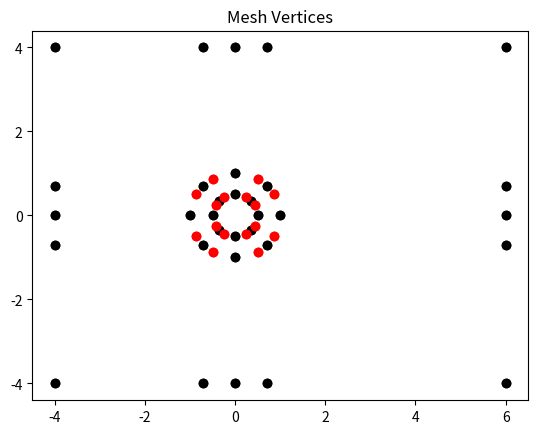

Source code (Python):
import numpy as np
import matplotlib.pyplot as plt
from math import sqrt
from datetime import date


# Parameters #############################################

Lf = 4.0
Lw = 6.0
R  = 1.0
H  = 4.0
res = 1.0

##########################################################

file_name = "blockMeshDict" 
f = open(file_name, "w+")
np.set_printoptions(precision=8)

## Comments
f.write("// Mesh generated on {}\n\n".format(date.today()))
f.write("// Lf (fore)  = {}\n".format(Lf))
f.write("// Lw (wake)  = {}\n".format(Lw))
f.write("// R  (outer) = {}\n".format(R))
f.write("// H  (top/bottom) = {}\n".format(H))
f.write("// res = {}\n".format(res))

# Header
f.write("FoamFile\n")
f.write("{\n")
f.write("    version  2.0;\n")
f.write("    format   ascii;\n")
f.write("    class    dictionary;\n")
f.write("    object   blockMeshDict;\n")
f.write("}\n\n")

f.write("convertToMeters {};\n\n".format(1.0))

# Vertices
vert = np.array([
    [0.5, 0, -0.05], # 0
    [0.5*sqrt(2)/2, 0.5*sqrt(2)/2, -0.05], # 1
    [0, 0.5, -0.05], # 2
    [-0.5*sqrt(2)/2, 0.5*sqrt(2)/2, -0.05], # 3
    [-0.5, 0, -0.05], # 4
    [-0.5*sqrt(2)/2, -0.5*sqrt(2)/2, -0.05], # 5
    [0, -0.5, -0.05], # 6
    [0.5*sqrt(2)/2, -0.5*sqrt(2)/2, -0.05], # 7

    [R, 0, -0.05], # 8
    [R*sqrt(2)/2, R*sqrt(2)/2, -0.05], # 9
    [0, R, -0.05], # 10
    [-R*sqrt(2)/2, R*sqrt(2)/2, -0.05], # 11
    [-R, 0, -0.05], # 12
    [-R*sqrt(2)/2, -R*sqrt(2)/2, -0.05], # 13
    [0, -R, -0.05], # 14
    [R*sqrt(2)/2, -R*sqrt(2)/2, -0.05], # 15

    [Lw, 0, -0.05], # 16
    [Lw, R*sqrt(2)/2, -0.05], # 17
    [Lw, H, -0.05], # 18
    [R*sqrt(2)/2, H, -0.05], # 19
    [0, H, -0.05], # 20
    [-R*sqrt(2)/2, H, -0.05], # 21
    [-Lf, H, -0.05], # 22
    [-Lf, R*sqrt(2)/2, -0.05], # 23
    
    [-Lf, 0, -0.05], # 24
    [-Lf, -R*sqrt(2)/2, -0.05], # 25
    [-Lf, -H, -0.05], # 26
    [-R*sqrt(2)/2, -H, -0.05], # 27
    [0, -H, -0.05], # 28
    [R*sqrt(2)/2, -H, -0.05], # 29
    [Lw, -H, -0.05], # 30
    [Lw, -R*sqrt(2)/2, -0.05] # 31
])

vert = np.vstack((vert, vert))
vert[32:,2] += 0.1

# Write Vertices
f.write("vertices\n")
f.write("(\n")
for i, row in enumerate(vert):
    f.write("    ( ")
    f.write("  ".join(map("{: .10e}".format, row)))
    # f.write(")\n")
    f.write(") // {0} \n".format(i))
f.write(");\n\n")


# Blocks
blocks = np.array([
    [0, 8, 9, 1, 32, 40, 41, 33],
    [1, 9, 10, 2, 33, 41, 42, 34],
    [2, 10, 11, 3, 34, 42, 43, 35],
    [3, 11, 12, 4, 35, 43, 44, 36],
    [4, 12, 13, 5, 36, 44, 45, 37],
    [5, 13, 14, 6, 37, 45, 46, 38],
    [6, 14, 15, 7, 38, 46, 47, 39],
    [7, 15, 8, 0, 39, 47, 40, 32],
    [8, 16, 17, 9, 40, 48, 49, 41],
    [9, 17, 18, 19, 41, 49, 50, 51],
    [10, 9, 19, 20, 42, 41, 51, 52],
    [11, 10, 20, 21, 43, 42, 52, 53],
    [23, 11, 21, 22, 55, 43, 53, 54],
    [24, 12, 11, 23, 56, 44, 43, 55],
    [25, 13, 12, 24, 57, 45, 44, 56],
    [26, 27, 13, 25, 58, 59, 45, 57],
    [27, 28, 14, 13, 59, 60, 46, 45],
    [28, 29, 15, 14, 60, 61, 47, 46],
    [29, 30, 31, 15, 61, 62, 63, 47],
    [15, 31, 16, 8, 47, 63, 48, 40]
])

ncells = np.array([
    [20, 20, 1],
    [20, 20, 1],
    [20, 20, 1],
    [20, 20, 1],
    [20, 20, 1],
    [20, 20, 1],
    [20, 20, 1],
    [20, 20, 1],
    [30, 20, 1],
    [30, 30, 1],
    [20, 30, 1],
    [20, 30, 1],
    [15, 30, 1],
    [15, 20, 1],
    [15, 20, 1],
    [15, 30, 1],
    [20, 30, 1],
    [20, 30, 1],
    [30, 30, 1],
    [30, 20, 1],
]) 
ncells[:,0:2] = np.around(ncells[:,0:2] * res)
ncells = ncells.astype(int)

grading = np.array([
    [2.0, 1.0, 1.0],
    [2.0, 1.0, 1.0],
    [2.0, 1.0, 1.0],
    [2.0, 1.0, 1.0],
    [2.0, 1.0, 1.0],
    [2.0, 1.0, 1.0],
    [2.0, 1.0, 1.0],
    [2.0, 1.0, 1.0],
    [4.0, 1.0, 1.0],
    [4.0, 4.0, 1.0],
    [1.0, 4.0, 1.0],
    [1.0, 4.0, 1.0],
    [0.25, 4.0, 1.0],
    [0.25, 1.0, 1.0],
    [0.25, 1.0, 1.0],
    [0.25, 0.25, 1.0],
    [1.0, 0.25, 1.0],
    [1.0, 0.25, 1.0],
    [4.0, 0.25, 1.0],
    [4.0, 1.0, 1.0],
])

# Write Blocks
f.write("blocks\n")
f.write("(\n")
for i, (block, n, grad) in enumerate(zip(blocks, ncells, grading)):
    # Connectivity
    f.write("    // block {}\n".format(i))
    f.write("    hex (")
    f.write(" ".join(map(str, block)))
    f.write(") ")

    # Number of Cells
    f.write("(")
    f.write(" ".join(map(str, n)))
    f.write(") ")

    # Grading
    f.write(" simpleGrading ")
    f.write("(")
    f.write(" ".join(map(str, grad)))
    f.write(")\n\n")

f.write(");\n\n")

# Edges
edges = np.array([
    [0, 1],
    [8, 9],
    [32, 33],
    [40, 41],
    [1, 2], 
    [9, 10],
    [33, 34],
    [41, 42],
    [2, 3],
    [10, 11],
    [34, 35],
    [42, 43],
    [3, 4],
    [11, 12],
    [35, 36],
    [43, 44],
    [4, 5],
    [12, 13],
    [36, 37],
    [44, 45],
    [5, 6],
    [13, 14],
    [37, 38],
    [45, 46],
    [6, 7],
    [14, 15],
    [38, 39],
    [46, 47],
    [7, 0],
    [15, 8],
    [39, 32],
    [47, 40]
])

# Extra points
epoints = np.array([
    [0.5*sqrt(3)/2, 0.5/2, -0.5],
    [R*sqrt(3)/2, R/2, -0.5],
    [0.5*sqrt(3)/2, 0.5/2, 0.5],
    [R*sqrt(3)/2, R/2, 0.5],

    [0.5/2, 0.5*sqrt(3)/2, -0.5],
    [R/2, R*sqrt(3)/2, -0.5],
    [0.5/2, 0.5*sqrt(3)/2, 0.5],
    [R/2, R*sqrt(3)/2, 0.5],

    [-0.5/2, 0.5*sqrt(3)/2, -0.5],
    [-R/2, R*sqrt(3)/2, -0.5],
    [-0.5/2, 0.5*sqrt(3)/2, 0.5],
    [-R/2, R*sqrt(3)/2, 0.5],

    [-0.5*sqrt(3)/2, 0.5/2, -0.5],
    [-R*sqrt(3)/2, R/2, -0.5],
    [-0.5*sqrt(3)/2, 0.5/2, 0.5],
    [-R*sqrt(3)/2, R/2, 0.5],

    [-0.5*sqrt(3)/2, -0.5/2, -0.5],
    [-R*sqrt(3)/2, -R/2, -0.5],
    [-0.5*sqrt(3)/2, -0.5/2, 0.5],
    [-R*sqrt(3)/2, -R/2, 0.5],

    [-0.5/2, -0.5*sqrt(3)/2, -0.5],
    [-R/2, -R*sqrt(3)/2, -0.5],
    [-0.5/2, -0.5*sqrt(3)/2, 0.5],
    [-R/2, -R*sqrt(3)/2, 0.5],

    [0.5/2, -0.5*sqrt(3)/2, -0.5],
    [R/2, -R*sqrt(3)/2, -0.5],
    [0.5/2, -0.5*sqrt(3)/2, 0.5],
    [R/2, -R*sqrt(3)/2, 0.5],

    [0.5*sqrt(3)/2, -0.5/2, -0.5],
    [R*sqrt(3)/2, -R/2, -0.5],
    [0.5*sqrt(3)/2, -0.5/2, 0.5],
    [R*sqrt(3)/2, -R/2, 0.5]
])


# Write Edges
f.write("edges\n")
f.write("(\n")
for i, (edge, point) in enumerate(zip(edges, epoints)):

    f.write("    arc ")
    f.write(" ".join(map(str, edge)))

    f.write(" (")
    f.write("  ".join(map("{:.10e}".format, point)))
    f.write(")\n")

f.write(");\n\n")

# Boundaries

inlet = np.array([
    [22, 54, 55, 23],
    [23, 55, 56, 24],
    [24, 56, 57, 25],
    [25, 57, 58, 26]
])

outlet = np.array([
    [18, 50, 49, 17],
    [17, 49, 48, 16],
    [16, 48, 63, 31],
    [31, 63, 62, 30]
])

cylinder = np.array([
    [0, 32, 33, 1],
    [1, 33, 34, 2],
    [2, 34, 35, 3],
    [3, 35, 36, 4],
    [4, 36, 37, 5],
    [5, 37, 38, 6],
    [6, 38, 39, 7],
    [7, 39, 32, 0]
])

top = np.array([
    [22, 54, 53, 21],
    [21, 53, 52, 20],
    [20, 52, 51, 19],
    [19, 51, 50, 18]
])

bottom = np.array([
    [26, 58, 59, 27],
    [27, 59, 60, 28],
    [28, 60, 61, 29],
    [29, 61, 62, 30]
])


boundaries=[inlet, outlet, cylinder, top, bottom]
bnames = ["inlet","outlet","cylinder","top","bottom"]
btypes = ["patch", "patch", "wall", "symmetryPlane", "symmetryPlane"]

# Write Boundaries
f.write("boundary\n")
f.write("(\n")
for i, (name, arr, btype) in enumerate(zip(bnames, boundaries, btypes)):
    f.write("    {}\n".format(name))
    f.write("    {\n")
    f.write("        type {};\n".format(btype))
    f.write("        faces\n")
    f.write("        (\n")

    for row in arr:
        f.write("            (")
        f.write(" ".join(map(str, row)))
        f.write(")\n")

    f.write("        );\n")
    f.write("    }\n\n")

f.write(");")
f.close()

# plots
fig, ax = plt.subplots(1,1)
ax.set_title('Mesh Vertices')

# Edit the font, font size, and axes widthmpl.rcParams['font.family'] = 'Avenir'
plt.rcParams['font.size'] = 18
plt.rcParams['axes.linewidth'] = 2

# Vertices
ax.scatter(vert[:,0], vert[:,1], c='k')
# for i in range(32):
#     s1 = str(i) 
#     s2 = "(" + str(i+32) + ")"
#     ax.text(vert[i,0]+.05, vert[i,1], s1, c='r', fontsize=8)
#     ax.text(vert[i,0]+.15, vert[i,1], s2, c='b', fontsize=8)


ax.scatter(epoints[:,0], epoints[:,1], c='r')
# for j, pt in enumerate(epoints):
#     if pt[2] == 0.5:
#         ax.annotate(str(j), (pt[0], pt[1]), fontsize=8)    

plt.show()
